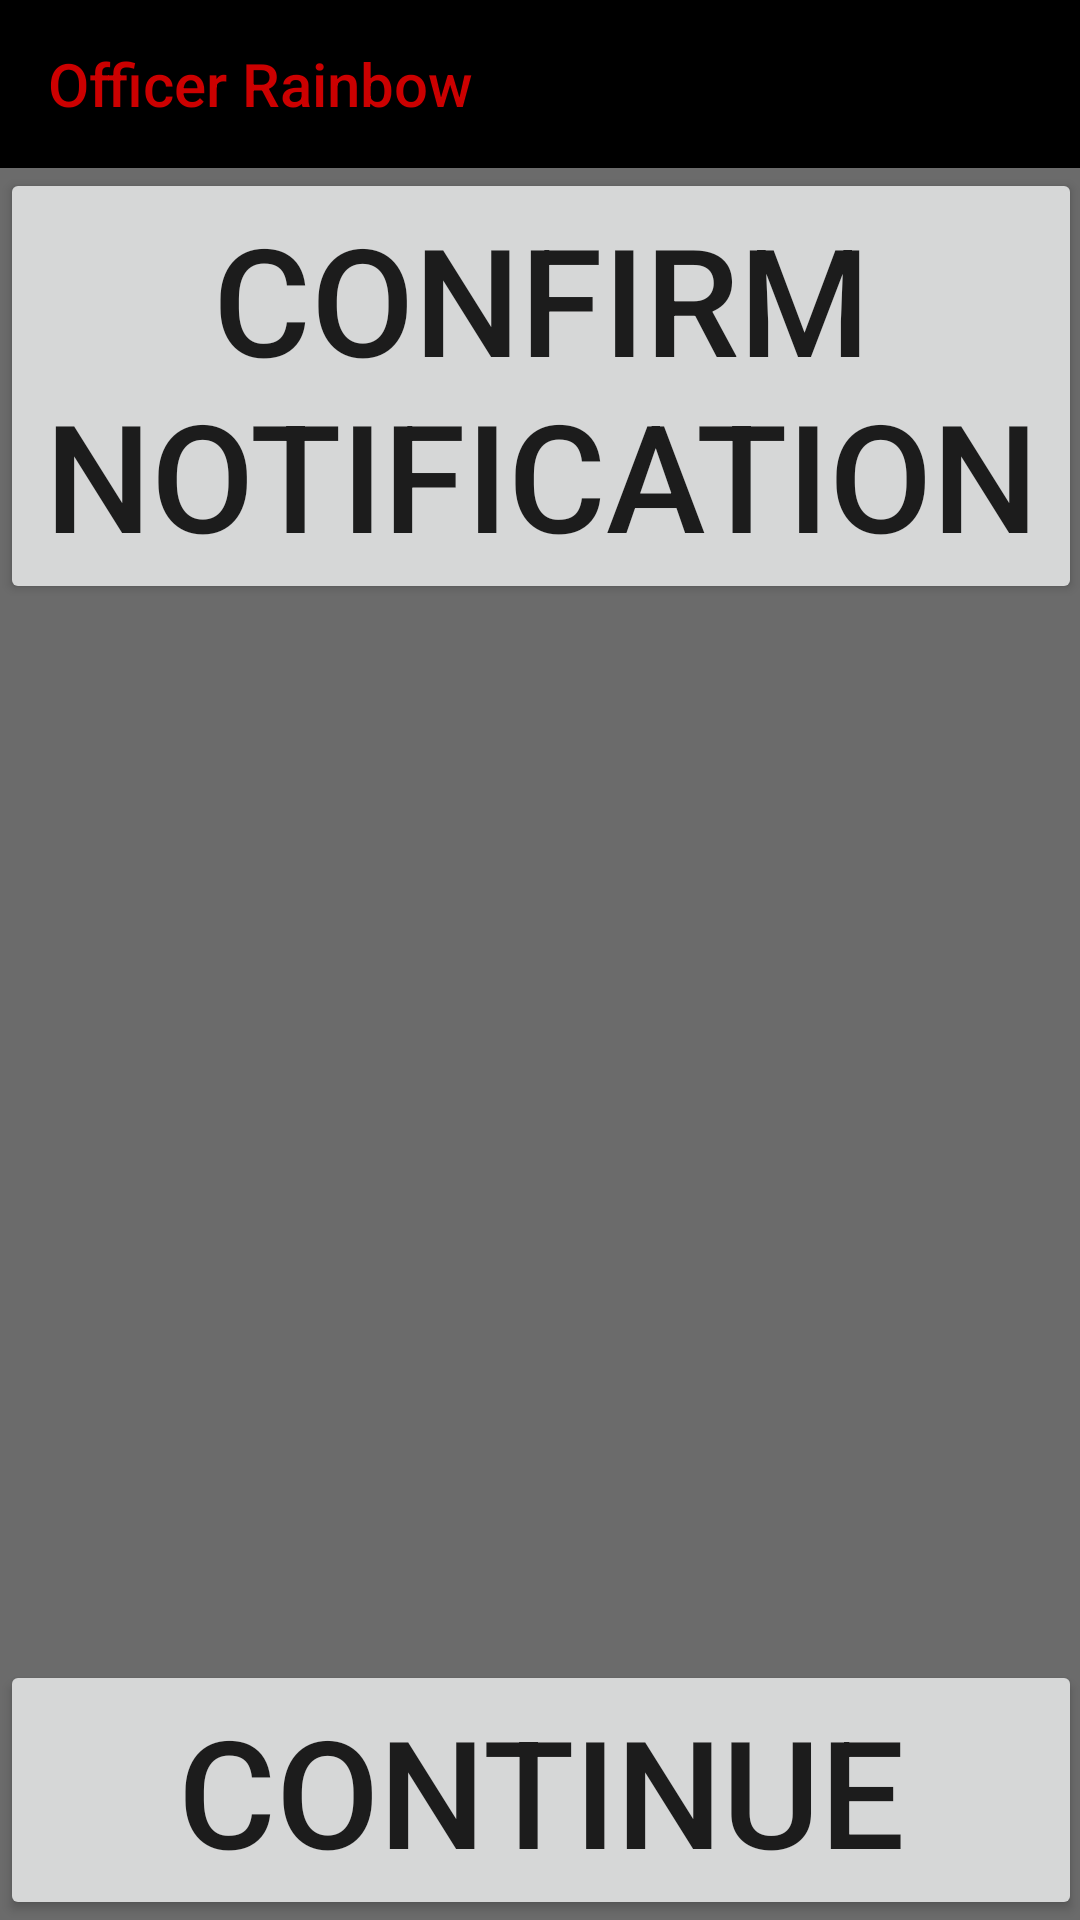

Layout XML and referenced resources for this Android screen:
<!-- AndroidManifest.xml: application theme Theme.AppCompat.Light.NoActionBar -->
<!-- res/layout/confirm.xml -->
<?xml version="1.0" encoding="utf-8"?>
<ScrollView xmlns:android="http://schemas.android.com/apk/res/android"
    xmlns:tools="http://schemas.android.com/tools"
    android:layout_width="fill_parent"
    android:layout_height="fill_parent"
    xmlns:app="http://schemas.android.com/apk/res-auto"
    android:paddingBottom="@dimen/activity_vertical_margin"
    android:paddingLeft="@dimen/activity_horizontal_margin"
    android:paddingRight="@dimen/activity_horizontal_margin"
    android:paddingTop="@dimen/activity_vertical_margin"
    tools:context=".DataTest"
    android:background="@color/blanketBackground"
    android:fillViewport="true">

    <RelativeLayout
        android:layout_width="wrap_content"
        android:layout_height="wrap_content">

        <Button
        android:layout_width="wrap_content"
        android:layout_height="wrap_content"
        android:text="@string/continue_button"
        android:id="@+id/buttontest"
        android:clickable="false"
        android:textSize="50sp"
        android:layout_alignParentBottom="true"
        android:layout_alignParentStart="true"
        android:layout_alignParentEnd="true" />

    <android.support.v7.widget.Toolbar
        android:id="@+id/my_toolbar"
        android:layout_width="match_parent"
        android:layout_height="?attr/actionBarSize"
        android:background="#000000"
        app:title="Officer Rainbow"
        app:titleTextColor="@android:color/holo_red_dark"
        android:theme="@style/ThemeOverlay.AppCompat.ActionBar"
        app:popupTheme="@style/ThemeOverlay.AppCompat.Light"
        android:layout_alignParentTop="true"
        android:layout_toEndOf="@+id/buttontest"
        android:layout_alignParentStart="true" />

    <TextView
        android:layout_width="wrap_content"
        android:layout_height="wrap_content"
        android:id="@+id/titletxt"
        android:textSize="50sp"
        android:gravity="center_vertical"
        android:overScrollMode="always"
        android:scrollbarStyle="insideInset"
        android:scrollbars="vertical"
        android:text="@string/empty_string"
        android:layout_alignParentStart="true"
        android:layout_below="@+id/titlebutton"
        android:layout_alignParentEnd="true"
        android:layout_above="@+id/buttontest"
        android:maxLines="20"
        android:textColor="@color/heading_colors" />

        <Button
            android:layout_width="wrap_content"
            android:layout_height="wrap_content"
            android:text="@string/confirm_notification"
            android:id="@+id/titlebutton"
            android:textSize="50sp"
            android:layout_below="@+id/my_toolbar"
            android:layout_alignParentStart="true" />

    </RelativeLayout>
</ScrollView>
<!-- resources referenced by this layout -->
<resources>
  <color name="blanketBackground">#6b6b6b</color>
  <color name="heading_colors">#ff0004</color>
  <string name="confirm_notification">Confirm Notification</string>
  <string name="continue_button">Continue</string>
  <string name="empty_string">            </string>
</resources>
